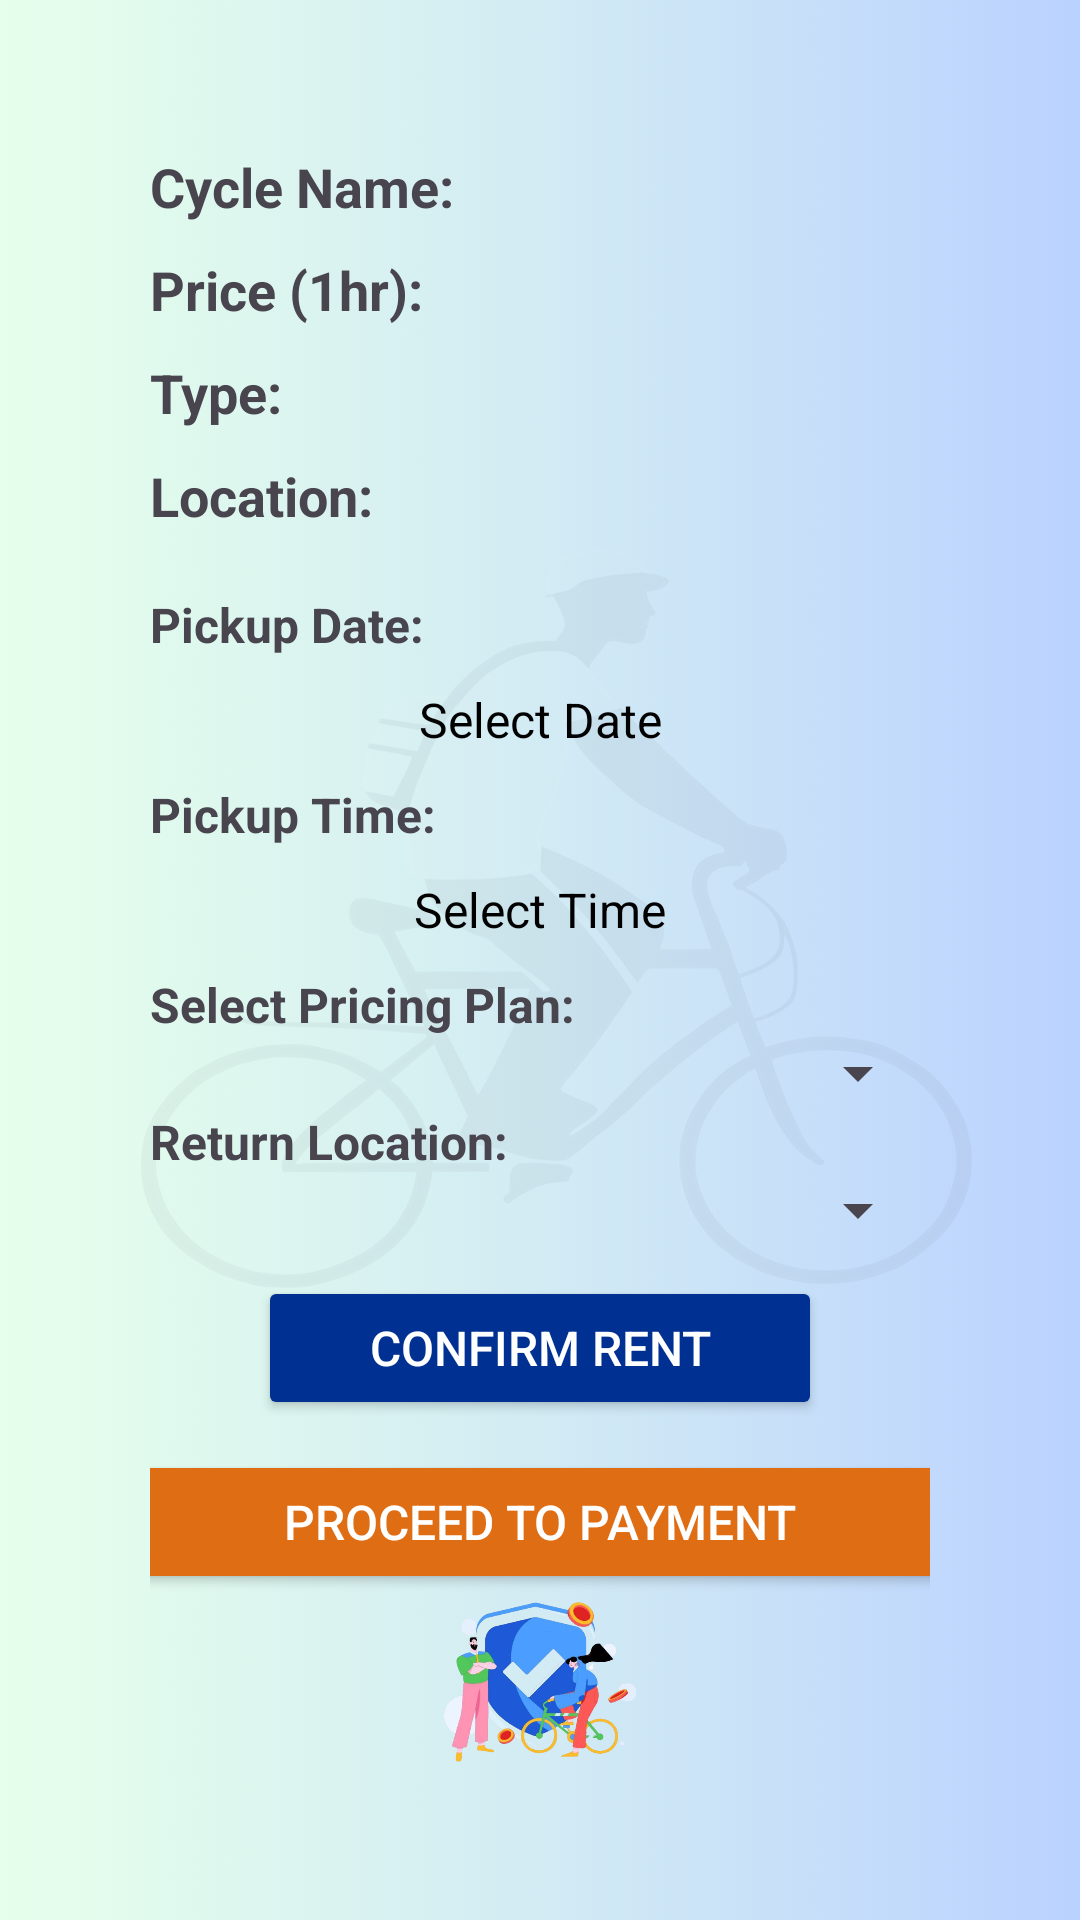

Write the Android layout XML for this screen, with the resource values it uses.
<!-- AndroidManifest.xml: application theme Theme.CycleRental -->
<!-- res/layout/activity_rent.xml -->
<?xml version="1.0" encoding="utf-8"?>
<LinearLayout xmlns:android="http://schemas.android.com/apk/res/android"
    android:layout_width="match_parent"
    android:layout_height="match_parent"
    android:orientation="vertical"
    android:background="@drawable/cycleback4"
    android:padding="50dp">

    <TextView
        android:id="@+id/tvRentName"
        android:layout_width="match_parent"
        android:layout_height="wrap_content"
        android:text="Cycle Name:"
        android:textSize="18sp"
        android:layout_marginBottom="10dp"
        android:textStyle="bold"/>

    <TextView
        android:id="@+id/tvRentPrice"
        android:layout_width="match_parent"
        android:layout_height="wrap_content"
        android:text="Price (1hr):"
        android:textSize="18sp"
        android:layout_marginBottom="10dp"
        android:textStyle="bold"/>

    <TextView
        android:id="@+id/tvRentType"
        android:layout_width="match_parent"
        android:layout_height="wrap_content"
        android:text="Type:"
        android:layout_marginBottom="10dp"
        android:textSize="18sp"
        android:textStyle="bold"/>

    <TextView
        android:id="@+id/tvRentLocation"
        android:layout_width="match_parent"
        android:layout_height="wrap_content"
        android:text="Location:"
        android:layout_marginBottom="20dp"
        android:textSize="18sp"
        android:textStyle="bold"/>

    
    <TextView
        android:layout_width="match_parent"
        android:layout_height="wrap_content"
        android:text="Pickup Date:"
        android:textSize="16sp"
        android:textStyle="bold"/>

    <TextView
        android:id="@+id/tvPickupDate"
        android:layout_width="match_parent"
        android:layout_height="wrap_content"
        android:text="Select Date"
        android:textSize="16sp"
        android:textColor="@color/black"
        android:gravity="center"
        android:padding="10dp"
        android:onClick="showDatePicker"/>

    
    <TextView
        android:layout_width="match_parent"
        android:layout_height="wrap_content"
        android:text="Pickup Time:"
        android:textSize="16sp"
        android:textStyle="bold"/>

    <TextView
        android:id="@+id/tvPickupTime"
        android:layout_width="match_parent"
        android:layout_height="wrap_content"
        android:text="Select Time"
        android:textSize="16sp"
        android:textColor="@color/black"
        android:gravity="center"
        android:padding="10dp"
        android:onClick="showTimePicker"/>

    
    <TextView
        android:layout_width="match_parent"
        android:layout_height="wrap_content"
        android:text="Select Pricing Plan:"
        android:textSize="16sp"
        android:textStyle="bold"/>

    <Spinner
        android:id="@+id/spPricingPlan"
        android:layout_width="match_parent"
        android:layout_height="wrap_content"/>

    
    <TextView
        android:id="@+id/tvRentalDuration"
        android:layout_width="match_parent"
        android:layout_height="wrap_content"
        android:text="Select Rental Duration:"
        android:textSize="16sp"
        android:textStyle="bold"
        android:visibility="gone"/>

    <Spinner
        android:id="@+id/spRentalDuration"
        android:layout_width="match_parent"
        android:layout_height="wrap_content"
        android:visibility="gone"/>

    
    <TextView
        android:layout_width="match_parent"
        android:layout_height="wrap_content"
        android:text="Return Location:"
        android:textSize="16sp"
        android:textStyle="bold"/>

    <Spinner
        android:id="@+id/spReturnLocation"
        android:layout_width="match_parent"
        android:layout_height="wrap_content"/>

    
    <Button
        android:id="@+id/btnConfirmRent"
        android:layout_width="188dp"
        android:layout_height="wrap_content"
        android:layout_marginTop="10dp"
        android:backgroundTint="@color/DarkBlue2"
        android:padding="10dp"
        android:layout_gravity="center"
        android:text="Confirm Rent"
        android:textColor="@color/white"
        android:textSize="16sp" />

    
    <Button
        android:id="@+id/btnPayment"
        android:layout_width="282dp"
        android:layout_gravity="center"
        android:layout_height="wrap_content"
        android:layout_marginTop="10dp"
        android:backgroundTint="@color/Orange"
        android:padding="10dp"
        android:text="Proceed to Payment"
        android:textColor="@color/white"
        android:textSize="16sp" />

    <ImageView
        android:id="@+id/ivRenterImg"
        android:layout_width="match_parent"
        android:layout_height="wrap_content"
        android:src="@drawable/bicycle2"/>

</LinearLayout>
<!-- resources referenced by this layout -->
<resources>
  <color name="DarkBlue2">#003092</color>
  <color name="Orange">#DF6D14</color>
  <color name="black">#FF000000</color>
  <color name="white">#FFFFFFFF</color>
  <!-- drawable bicycle2: png bitmap (drawable, 202628 bytes) -->
  <!-- drawable cycleback4: png bitmap (drawable, 185888 bytes) -->
  <style name="Theme.CycleRental" parent="Base.Theme.CycleRental" />
  <style name="Base.Theme.CycleRental" parent="Theme.Material3.DayNight.NoActionBar">
          
          
      </style>
</resources>
